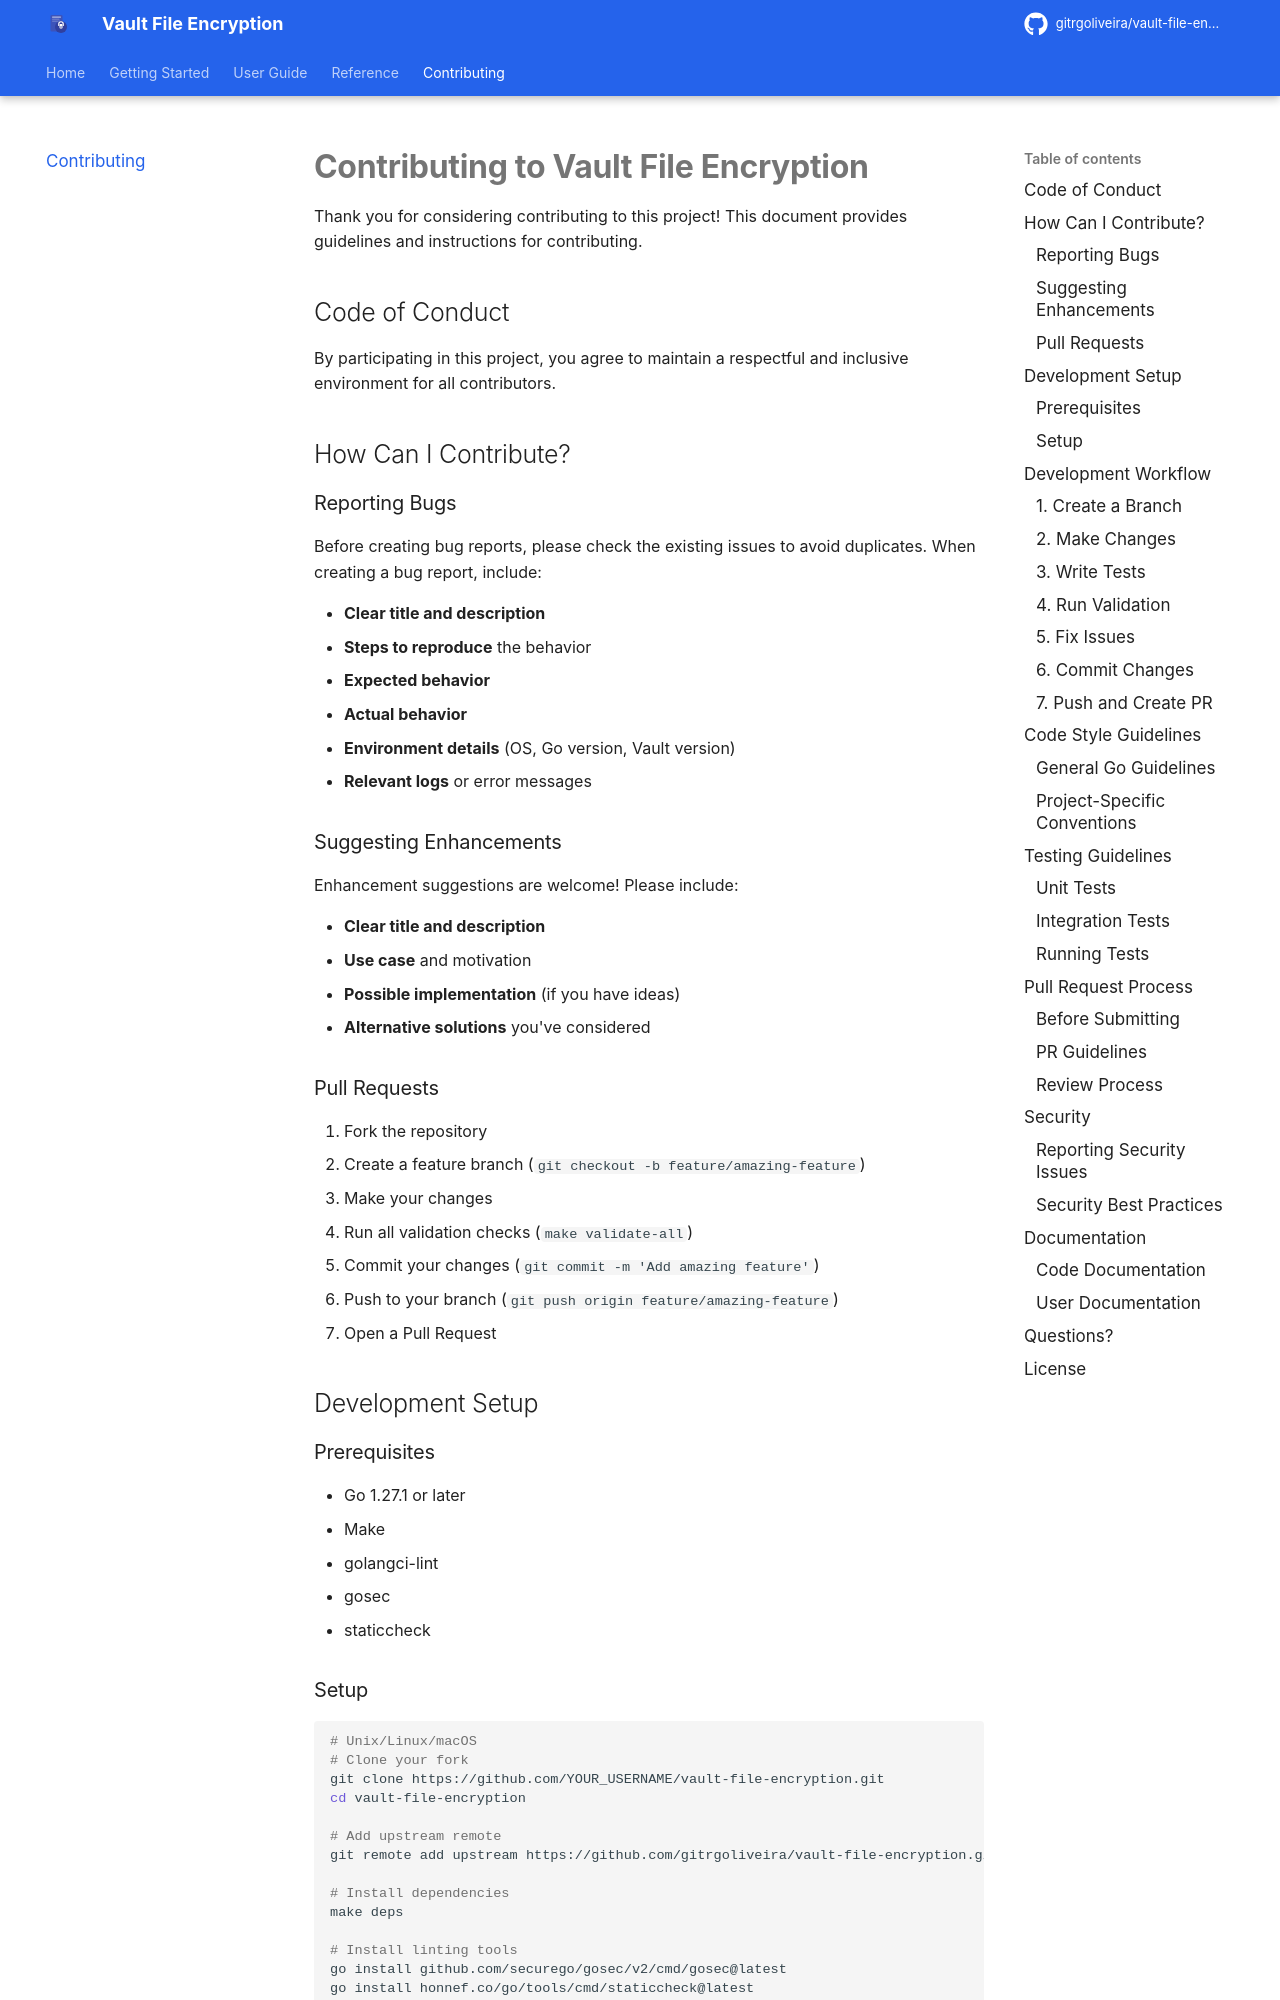

repository: gitrgoliveira/vault-file-encryption · page: CONTRIBUTING/index.html · generator: mkdocs

# Contributing to Vault File Encryption

Thank you for considering contributing to this project! This document provides guidelines and instructions for contributing.

## Code of Conduct

By participating in this project, you agree to maintain a respectful and inclusive environment for all contributors.

## How Can I Contribute?

### Reporting Bugs

Before creating bug reports, please check the existing issues to avoid duplicates. When creating a bug report, include:

- **Clear title and description**
- **Steps to reproduce** the behavior
- **Expected behavior**
- **Actual behavior**
- **Environment details** (OS, Go version, Vault version)
- **Relevant logs** or error messages

### Suggesting Enhancements

Enhancement suggestions are welcome! Please include:

- **Clear title and description**
- **Use case** and motivation
- **Possible implementation** (if you have ideas)
- **Alternative solutions** you've considered

### Pull Requests

1. Fork the repository
2. Create a feature branch (`git checkout -b feature/amazing-feature`)
3. Make your changes
4. Run all validation checks (`make validate-all`)
5. Commit your changes (`git commit -m 'Add amazing feature'`)
6. Push to your branch (`git push origin feature/amazing-feature`)
7. Open a Pull Request

## Development Setup

### Prerequisites

- Go 1.27.1 or later
- Make
- golangci-lint
- gosec
- staticcheck
